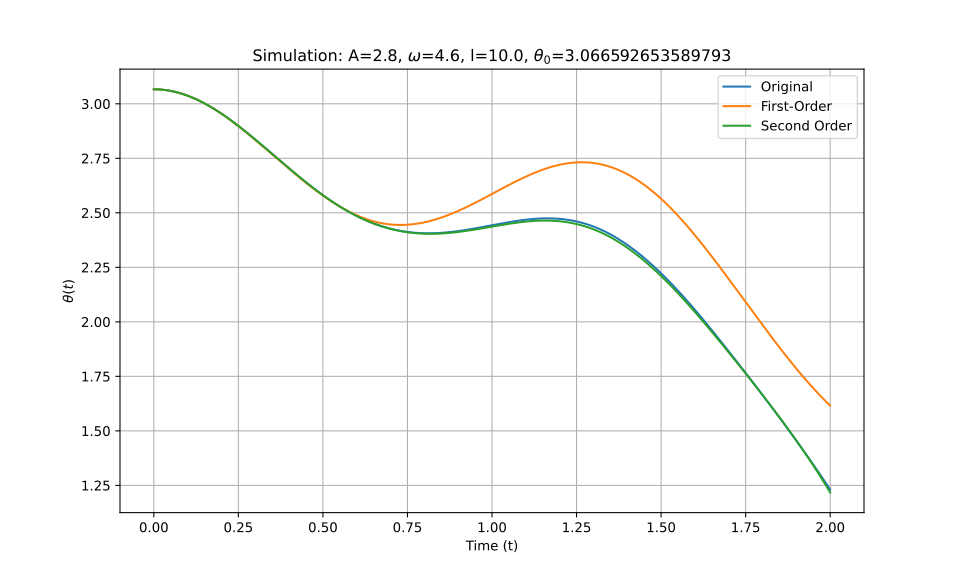

Source data for this figure (header and first rows):
t_eval, Equation_1, Equation_2, Equation_3
0.0, 3.067, 3.067, 3.067
0.002002, 3.067, 3.067, 3.067
0.004004, 3.067, 3.067, 3.067
0.006006, 3.066, 3.066, 3.066
0.008008, 3.066, 3.066, 3.066
0.01001, 3.066, 3.066, 3.066
0.01201, 3.066, 3.066, 3.066
0.01401, 3.066, 3.066, 3.066
0.01602, 3.066, 3.066, 3.066
0.01802, 3.066, 3.066, 3.066
0.02002, 3.065, 3.065, 3.065
0.02202, 3.065, 3.065, 3.065
0.02402, 3.065, 3.065, 3.065
0.02603, 3.065, 3.065, 3.065
0.02803, 3.064, 3.064, 3.064
0.03003, 3.064, 3.064, 3.064
0.03203, 3.064, 3.064, 3.064
0.03403, 3.063, 3.063, 3.063
0.03604, 3.063, 3.063, 3.063
0.03804, 3.062, 3.062, 3.062
0.04004, 3.062, 3.062, 3.062
0.04204, 3.061, 3.061, 3.061
0.04404, 3.061, 3.061, 3.061
0.04605, 3.06, 3.06, 3.06
0.04805, 3.06, 3.06, 3.06
0.05005, 3.059, 3.059, 3.059
0.05205, 3.059, 3.059, 3.059
0.05405, 3.058, 3.058, 3.058
0.05606, 3.057, 3.057, 3.057
0.05806, 3.057, 3.057, 3.057
0.06006, 3.056, 3.056, 3.056
0.06206, 3.055, 3.055, 3.055
0.06406, 3.054, 3.054, 3.054
0.06607, 3.054, 3.054, 3.054
0.06807, 3.053, 3.053, 3.053
0.07007, 3.052, 3.052, 3.052
0.07207, 3.051, 3.051, 3.051
0.07407, 3.05, 3.05, 3.05
0.07608, 3.049, 3.049, 3.049
0.07808, 3.049, 3.048, 3.049
0.08008, 3.048, 3.048, 3.048
0.08208, 3.047, 3.047, 3.047
0.08408, 3.046, 3.046, 3.046
0.08609, 3.045, 3.045, 3.045
0.08809, 3.044, 3.044, 3.044
0.09009, 3.043, 3.043, 3.043
0.09209, 3.042, 3.042, 3.042
0.09409, 3.041, 3.04, 3.041
0.0961, 3.039, 3.039, 3.039
0.0981, 3.038, 3.038, 3.038
0.1001, 3.037, 3.037, 3.037
0.1021, 3.036, 3.036, 3.036
0.1041, 3.035, 3.035, 3.035
0.1061, 3.034, 3.033, 3.034
0.1081, 3.032, 3.032, 3.032
0.1101, 3.031, 3.031, 3.031
0.1121, 3.03, 3.03, 3.03
0.1141, 3.029, 3.028, 3.029
0.1161, 3.027, 3.027, 3.027
0.1181, 3.026, 3.026, 3.026
... 940 more rows
